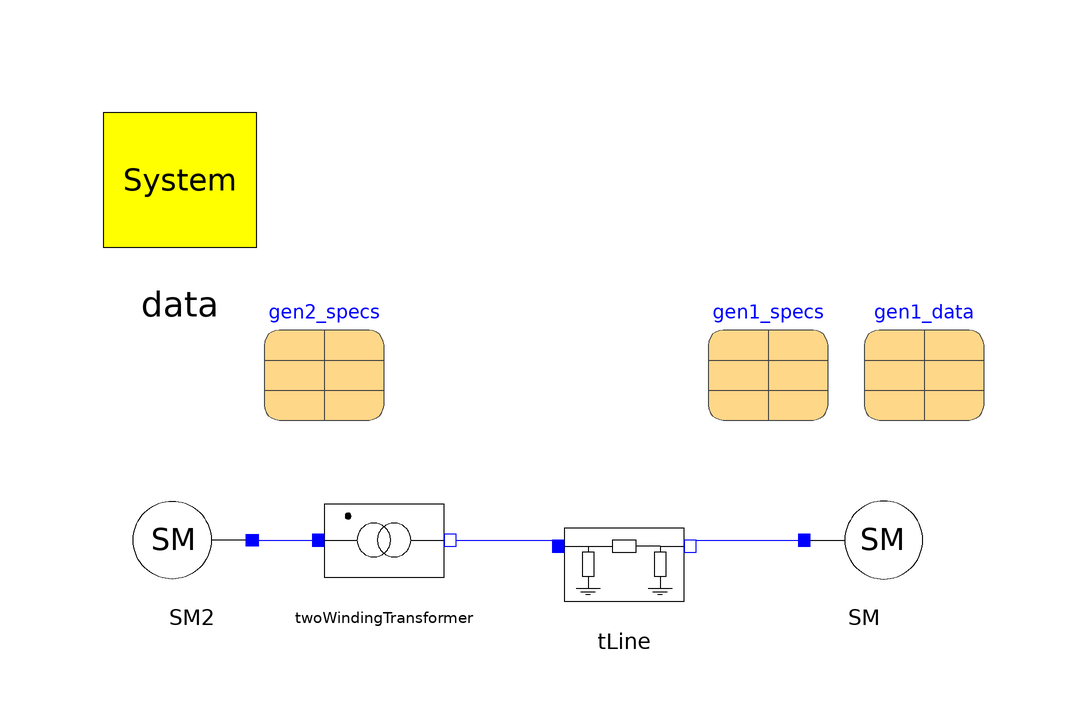

Above is the diagram view of the following Modelica model: its components placed by their Placement annotations and its connect equations drawn as lines.

model Test_Generic_Machine_2
        inner OmniPES.SystemData data annotation(
          Placement(visible = true, transformation(origin = {-74, 80}, extent = {{-16, -16}, {16, 16}}, rotation = 0)));
        parameter OmniPES.QuasiSteadyState.Machines.SynchronousMachineData gen1_data(D = 10, H = 5, MVAb = 100, Nmaq = 1, Ra = 0.0, X1d = 0.2, X1q = 0.2, Xd = 1.0, Xl = 0.0, Xq = 0.8) annotation(
          Placement(visible = true, transformation(origin = {50, 50}, extent = {{-10, -10}, {10, 10}}, rotation = 0)));
        parameter OmniPES.QuasiSteadyState.Machines.RestrictionData gen1_specs(Pesp = 80., Qesp = 0, Vesp = 1.05) annotation(
          Placement(visible = true, transformation(origin = {24, 50}, extent = {{-10, -10}, {10, 10}}, rotation = 0)));
        //
        OmniPES.QuasiSteadyState.Machines.GenericSynchronousMachine SM(smData = gen1_data, specs = gen1_specs, redeclare OmniPES.QuasiSteadyState.Machines.Interfaces.Model_1_0_Electric electrical, redeclare OmniPES.QuasiSteadyState.Machines.Interfaces.Restriction_PV restriction, redeclare OmniPES.QuasiSteadyState.Controllers.AVR.ConstantEfd avr, redeclare OmniPES.QuasiSteadyState.Controllers.PSS.NoPSS pss, redeclare OmniPES.QuasiSteadyState.Controllers.SpeedRegulators.ConstantPm sreg) annotation(
          Placement(visible = true, transformation(origin = {40, 20}, extent = {{-10, -10}, {10, 10}}, rotation = 0)));
        OmniPES.QuasiSteadyState.Machines.GenericSynchronousMachine SM2(smData = gen1_data, specs = gen1_specs, redeclare OmniPES.QuasiSteadyState.Machines.Interfaces.Model_1_0_Electric electrical, redeclare OmniPES.QuasiSteadyState.Machines.Interfaces.Restriction_VTH restriction, redeclare OmniPES.QuasiSteadyState.Controllers.AVR.ConstantEfd avr, redeclare OmniPES.QuasiSteadyState.Controllers.PSS.NoPSS pss, redeclare OmniPES.QuasiSteadyState.Controllers.SpeedRegulators.ConstantPm sreg) annotation(
          Placement(visible = true, transformation(origin = {-72, 20}, extent = {{10, -10}, {-10, 10}}, rotation = 0)));
        parameter OmniPES.QuasiSteadyState.Machines.RestrictionData gen2_specs(Pesp = 0., Qesp = 0, Vesp = 1.0, theta_esp = 0) annotation(
          Placement(visible = true, transformation(origin = {-50, 50}, extent = {{-10, -10}, {10, 10}}, rotation = 0)));
        OmniPES.Circuit.Basic.TwoWindingTransformer twoWindingTransformer(tap = 1, x = 0.05) annotation(
          Placement(visible = true, transformation(origin = {-40, 20}, extent = {{-10, -10}, {10, 10}}, rotation = 0)));
        OmniPES.Circuit.Basic.TLine tLine(Q = 50, r = 1e-5, x = 0.1) annotation(
          Placement(visible = true, transformation(origin = {0, 16}, extent = {{-10, -10}, {10, 10}}, rotation = 0)));
      equation
        connect(SM2.terminal, twoWindingTransformer.p) annotation(
          Line(points = {{-62, 20}, {-50, 20}}, color = {0, 0, 255}));
        connect(twoWindingTransformer.n, tLine.p) annotation(
          Line(points = {{-28, 20}, {-10, 20}}, color = {0, 0, 255}));
        connect(tLine.n, SM.terminal) annotation(
          Line(points = {{12, 20}, {30, 20}}, color = {0, 0, 255}));
      protected
        annotation(
          experiment(StartTime = 0, StopTime = 5, Tolerance = 1e-6, Interval = 0.0001),
          Diagram);
      end Test_Generic_Machine_2;